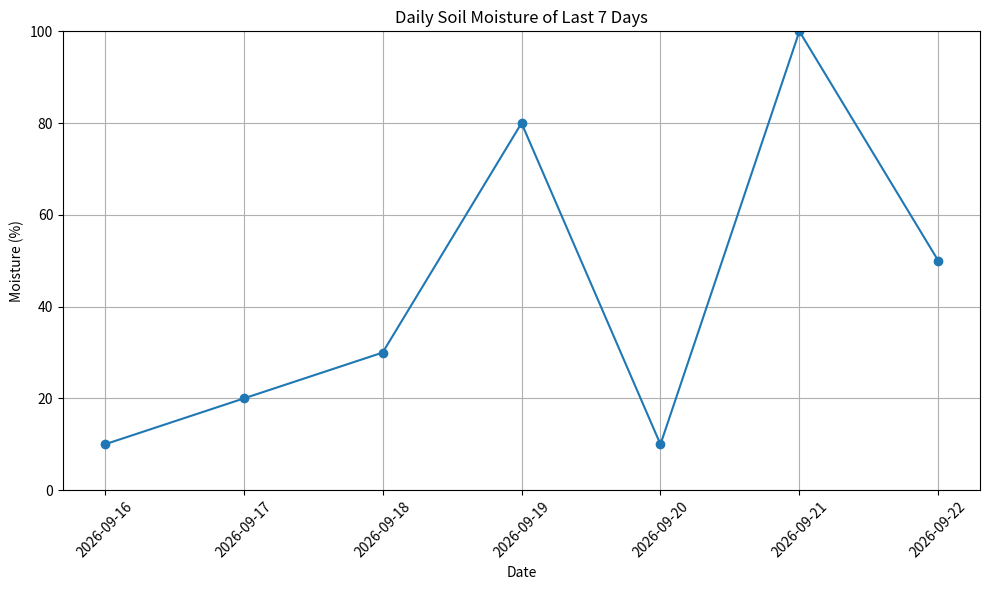

The matplotlib source for this figure: (Note: this script raises an exception after producing the figure.)
import numpy as np
import matplotlib.pyplot as plt
import datetime

def plot_soil_moisture(last_7_days_moisture: int):
    today = datetime.date.today()
    dates = [str(today - datetime.timedelta(days=i)) for i in range(6, -1, -1)]

    plt.figure(figsize=(10, 6))
    plt.plot(dates, last_7_days_moisture, marker='o', linestyle='-')
    plt.title('Daily Soil Moisture of Last 7 Days')
    plt.xlabel('Date')
    plt.ylabel('Moisture (%)')
    plt.xticks(rotation=45)
    plt.ylim(0, 100)
    plt.grid(True)
    plt.tight_layout()

    plt.savefig('./templates/images/new_plot.png')




last_7_days_moisture = (10, 20, 30, 80, 10, 100, 50)
plot_soil_moisture(last_7_days_moisture)


# soil moisture 0-100% dry-moist
